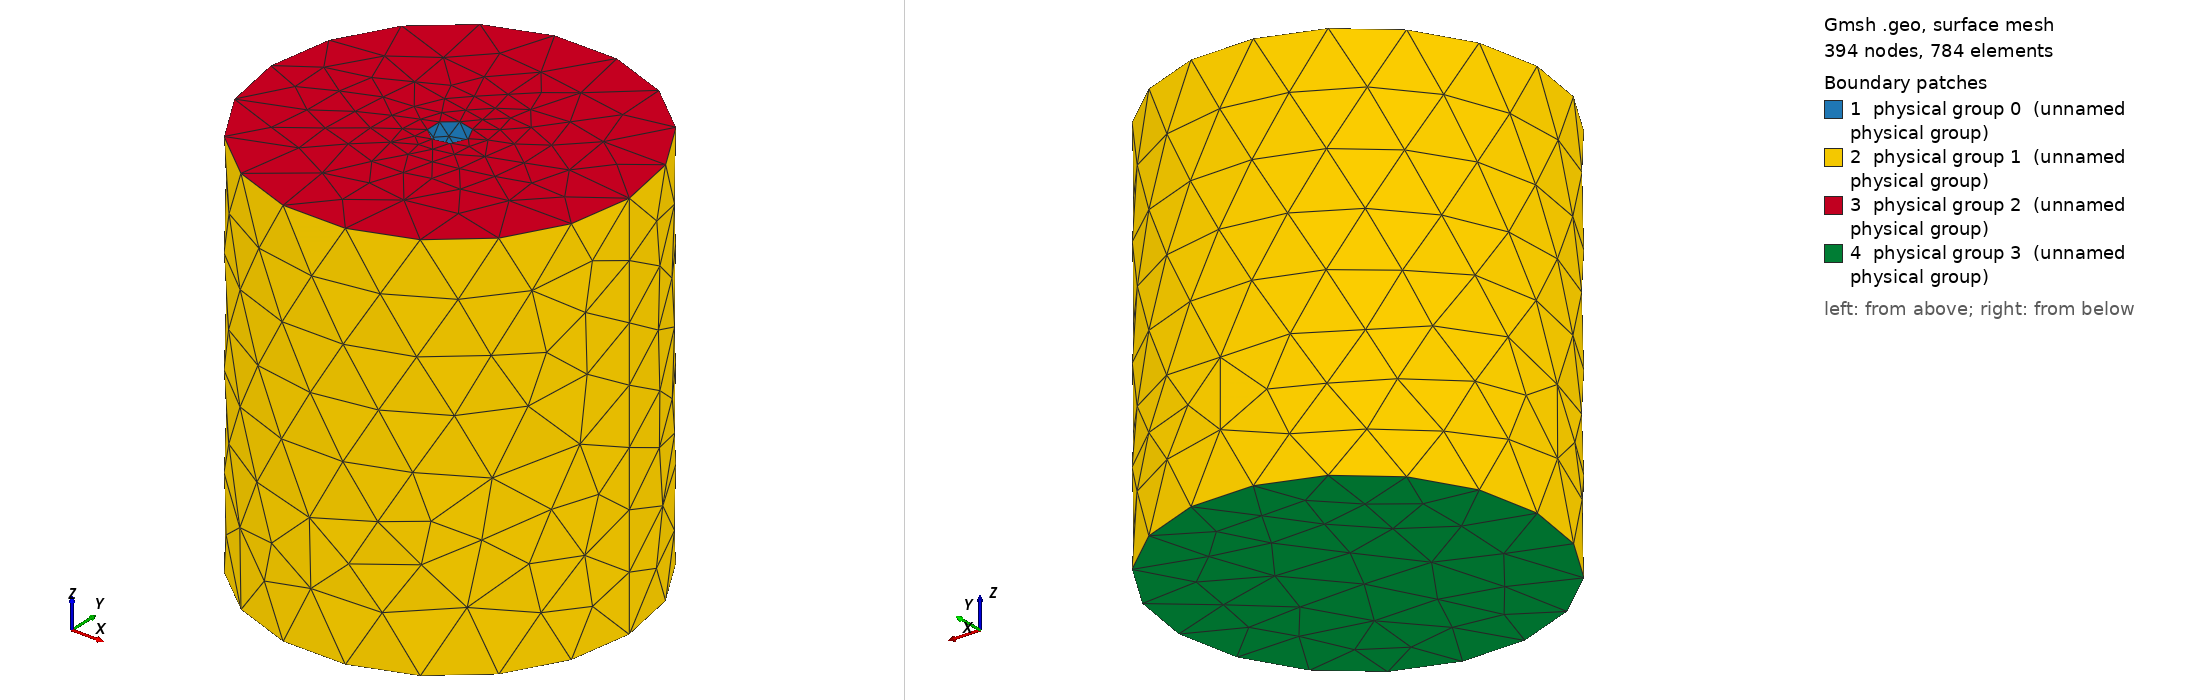

Gmsh geometry script, surface-meshed: 394 nodes, 784 surface elements. Boundary patches (legend numbers): 1 physical group 0 (unnamed physical group), 2 physical group 1 (unnamed physical group), 3 physical group 2 (unnamed physical group), 4 physical group 3 (unnamed physical group). Left view from above one corner, right view from below the opposite corner. Legend entries are the model's physical surfaces. The drawing asked Gmsh for element sizes between 1% and 20% of the model's largest extent; the script's own settings can give other sizes.

=== mixer.geo (drawn) ===
// MIXER GEOMETRY (merge)
// Valérie Bibeau, Polytechnique Montréal
// 2020

SetFactory("OpenCASCADE");

// -------------------------------------------
// Dimensionless geometry variables
// -------------------------------------------

T = 1;

ratioTD = 2.5;
  D = T/ratioTD;
ratioHT = 1.1;
  H = T*ratioHT;
ratioTC = 4.3;
  C = T/ratioTC;
ratioDW = 3.9;
  W = D/ratioDW;
ratioDW = 3.1;
  W_Hub = D/ratioDW;

theta = 0.785398163;

H_blade = W;
E = 0.1*W;

// -------------------------------------------
// Mesh
// -------------------------------------------
Mesh.CharacteristicLengthMin = 0.005;
Mesh.CharacteristicLengthMax = 0.04;
Mesh.ElementOrder = 1;
Mesh.SecondOrderLinear = 1;
Mesh.HighOrderOptimize = 1;
Mesh.SubdivisionAlgorithm = 2; // Hexas

// -------------------------------------------
// Cylinder (tank)
// -------------------------------------------
Cylinder(1) = {0, 0, 0, 0, 0, H, T/2, 2*Pi};

// -------------------------------------------
// Cylinder (pbt)
// -------------------------------------------
Cylinder(2) = {0, 0, C, 0, 0, H, W/2, 2*Pi};

// -------------------------------------------
// Cylinder (pbt hub)
// -------------------------------------------
Cylinder(3) = {0, 0, C, 0, 0, H_blade, W_Hub/2, 2*Pi};

// -------------------------------------------
// Blade 1
// -------------------------------------------
Box (4) = { 0, -E/2, C, D/2, E, H_blade };
Rotate { { 1,0,0 }, {0, 0, C+H_blade/2}, -theta } {Volume{4};}

// -------------------------------------------
// Blade 2
// -------------------------------------------
Box (5) = { 0, -D/2, C, E, D/2, H_blade };
Rotate { { 0,1,0 }, {0, 0, C+H_blade/2}, theta } {Volume{5};}

// -------------------------------------------
// Blade 3
// -------------------------------------------
Box (6) = { 0, 0, C, E, D/2, H_blade };
Rotate { { 0,1,0 }, {0, 0, C+H_blade/2}, -theta } {Volume{6};}

// -------------------------------------------
// Blade 4
// -------------------------------------------
Box (7) = { 0, -E/2, C, -D/2, E, H_blade };
Rotate { { 1,0,0 }, {0, 0, C+H_blade/2}, theta } {Volume{7};}

// -------------------------------------------
// Volume (fluid - shaft)
// -------------------------------------------
BooleanDifference{ Volume{1}; Delete; }{ Volume{2:7}; Delete; }

// -------------------------------------------
// Boundary conditions
// -------------------------------------------
Physical Surface(0) = {1:28,32:1000}; // Wall
Physical Surface(1) = {29}; // Wall
Physical Surface(2) = {30}; // Top
Physical Surface(3) = {31}; // Bottom

Physical Volume(0) = {1:100};
